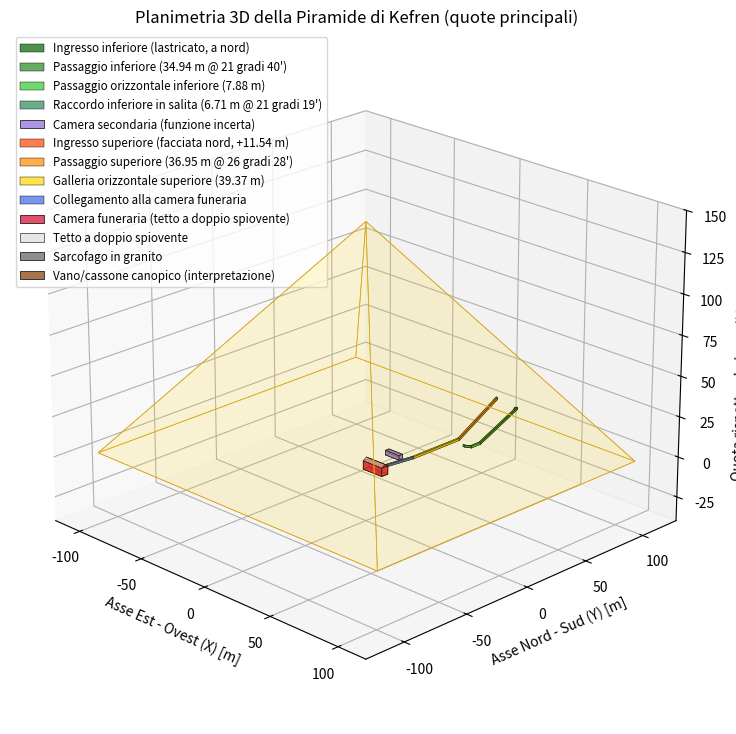

Python code for this plot:
#!/usr/bin/env python3
# -*- coding: utf-8 -*-
"""
piramide_kefren_3d.py
=====================
PIRAMIDE DI KEFREN (KHAFRE) - MODELLO 3D e **UNICA SORGENTE** delle quote
delle strutture interne note usate dal resto della pipeline.

Sistema di riferimento (lo stesso del modello di Cheope):
    X = Est (+) / Ovest (-)      [m]
    Y = Nord (+) / Sud (-)       [m]
    Z = quota rispetto al piano di base della piramide [m]

Il file ha DUE usi:

  * eseguito da solo (`python piramide_kefren_3d.py`) stampa gli ingombri e
    disegna il modello 3D;
  * importato come modulo espone `STRUTTURE` (la geometria, dato puro) e
    `riferimenti()` (gli INGOMBRI nel formato usato da piramide_unificato.py /
    piramide_acustica_vh.py).

Da qui, e SOLO da qui, piramide_acustica_vh.py prende le strutture interne di
Chefren: le vecchie tabelle copiate a mano dentro gli altri script sono state
cancellate, cosi' i numeri stanno in un posto solo e il disegno 3D e l'overlay
dei grafici SAR non possono piu' divergere.

Fonti delle quote: Legon (GM 110, Table I) per gli sviluppi dei passaggi;
Vyse & Perring 1837, Belzoni 1818, Lehner "The Complete Pyramids" per le
camere. Gli elementi la cui geometria non e' certa lo dichiarano nel campo
`certezza`.
"""
import math

# ============================================================
# 1. STRUTTURA ESTERNA
# ============================================================
BASE = 214.5       # m, lato di base (valore NOVA)
H = 143.5          # m, altezza ORIGINARIA ricostruita. L'altezza ATTUALE
                   # (~136 m) e' quella che vede il DEM: per la superficie
                   # "DEM + piramide" la pipeline usa il valore del preset,
                   # non questo.
L = BASE / 2.0

# Pendenza teorica ricavata dalle quote esterne
FACE_ANGLE = math.degrees(math.atan(H / L))

PIRAMIDE = dict(nome="Chefren / Khafre", base_m=BASE, h_m=H,
                face_angle_deg=FACE_ANGLE)

# ============================================================
# 2. ASSE INTERNO
# ============================================================
# Le due entrate sono sul lato nord e circa 12 m a est della mezzeria N-S.
# Questo offset e' ben attestato e vale per TUTTI i tratti dei due corridoi.
X_OFFSET = 12.0

# ============================================================
# 3. GEOMETRIA DEI PASSAGGI (calcolata, non trascritta)
# ============================================================
# Dati geometrici principali da Legon (GM 110, Table I):
#   Lower entrance:        34.94 m @ 21 gradi 40'
#   Lower horizontal:       7.88 m
#   Lower chamber passage:  6.71 m @ 21 gradi 19'
#   Upper horizontal:      39.37 m
#   Upper entrance:        36.95 m @ 26 gradi 28'
def _delta(length, angle_deg):
    a = math.radians(angle_deg)
    return length * math.cos(a), length * math.sin(a)


# Entrata superiore: quota 11.54 m sopra il piano di base, sulla FACCIA nord
# (non sullo spigolo di base: a quella quota la faccia rientra di
# 11.54/tan(FACE_ANGLE) m).
Z_UPPER = 11.54
Y_UPPER = L - Z_UPPER / math.tan(math.radians(FACE_ANGLE))

_dy, _dz = _delta(36.95, 26 + 28 / 60)
Y_JOIN = Y_UPPER - _dy
Z_JOIN = Z_UPPER - _dz

# Percorso orizzontale principale verso la camera funeraria (39.37 m, Legon)
Y_HORIZ_END = Y_JOIN - 39.37

# Entrata inferiore: nel lastricato, 9.33 m oltre la base (Legon), a quota 0
Y_LOWER = L + 9.33
Z_LOWER = 0.0
_dy, _dz = _delta(34.94, 21 + 40 / 60)
Y_LOW_END = Y_LOWER - _dy
Z_LOW_END = Z_LOWER - _dz
Y_LOW_H1 = Y_LOW_END - 7.88
_dy, _dz = _delta(6.71, 21 + 19 / 60)
Y_LOW_RISE = Y_LOW_H1 - _dy
Z_LOW_RISE = Z_LOW_END + _dz

# ============================================================
# 4. CAMERE
# ============================================================
# Camera funeraria: 14.15 (E-O) x 5.0 (N-S) m, scavata nel substrato roccioso,
# tetto a doppio spiovente con apice a 6.83 m dal pavimento (pareti 5.24 m).
CHAMBER_Z = -3.73
CHAMBER_Y = -5.0
CHAMBER_DX = 14.15
CHAMBER_DY = 5.00
CHAMBER_H_PARETI = 5.24
CHAMBER_H_COLMO = 6.83

# Camera secondaria (funzione incerta: serdab / deposito / corredo)
SUB_Y = 17.0
SUB_Z = -3.0

SEZIONE_W = 1.05     # larghezza standard dei corridoi
SEZIONE_H = 1.20     # altezza standard dei corridoi

# ============================================================
# 5. LE STRUTTURE - DATO UNICO, usato sia dal disegno sia da riferimenti()
# ============================================================
# tipo "box"      : (x, y, z=quota del pavimento, dx, dy, dz)
# tipo "cuspide"  : box + colmo (dz_colmo) per il tetto a doppio spiovente
# tipo "corridoio": (x, y0, z0, y1, z1, w, h), asse lungo Y,
#                   z0/z1 = quota del PAVIMENTO agli estremi
STRUTTURE = [
    dict(num=1, nome="Ingresso inferiore (lastricato, a nord)", tipo="corridoio",
         x=X_OFFSET, y0=Y_LOWER, z0=Z_LOWER, y1=Y_LOWER - 2.0, z1=Z_LOWER,
         w=SEZIONE_W, h=SEZIONE_H, colore="darkgreen",
         certezza="posizione attestata (Legon: 9.33 m oltre la base)"),
    dict(num=2, nome="Passaggio inferiore (34.94 m @ 21 gradi 40')", tipo="corridoio",
         x=X_OFFSET, y0=Y_LOWER, z0=Z_LOWER, y1=Y_LOW_END, z1=Z_LOW_END,
         w=SEZIONE_W, h=SEZIONE_H, colore="forestgreen",
         certezza="sviluppo e pendenza da Legon, Table I"),
    dict(num=3, nome="Passaggio orizzontale inferiore (7.88 m)", tipo="corridoio",
         x=X_OFFSET, y0=Y_LOW_END, z0=Z_LOW_END, y1=Y_LOW_H1, z1=Z_LOW_END,
         w=SEZIONE_W, h=SEZIONE_H, colore="limegreen",
         certezza="sviluppo da Legon, Table I"),
    dict(num=4, nome="Raccordo inferiore in salita (6.71 m @ 21 gradi 19')",
         tipo="corridoio",
         x=X_OFFSET, y0=Y_LOW_H1, z0=Z_LOW_END, y1=Y_LOW_RISE, z1=Z_LOW_RISE,
         w=SEZIONE_W, h=SEZIONE_H, colore="seagreen",
         certezza="sviluppo e pendenza da Legon, Table I"),
    dict(num=5, nome="Camera secondaria (funzione incerta)", tipo="box",
         x=X_OFFSET - 6.0, y=SUB_Y, z=SUB_Z, dx=10.4, dy=3.0, dz=2.8,
         colore="mediumpurple",
         certezza="INCERTA: dimensioni indicative, funzione non accertata"),
    dict(num=6, nome="Ingresso superiore (facciata nord, +11.54 m)", tipo="corridoio",
         x=X_OFFSET, y0=Y_UPPER, z0=Z_UPPER, y1=Y_UPPER - 2.0,
         z1=Z_UPPER - 2.0 * math.tan(math.radians(26 + 28 / 60)),
         w=SEZIONE_W, h=SEZIONE_H, colore="orangered",
         certezza="quota 11.54 m attestata; imbocco sulla FACCIA, non sullo spigolo"),
    dict(num=7, nome="Passaggio superiore (36.95 m @ 26 gradi 28')", tipo="corridoio",
         x=X_OFFSET, y0=Y_UPPER, z0=Z_UPPER, y1=Y_JOIN, z1=Z_JOIN,
         w=SEZIONE_W, h=SEZIONE_H, colore="darkorange",
         certezza="sviluppo e pendenza da Legon, Table I"),
    dict(num=8, nome="Galleria orizzontale superiore (39.37 m)", tipo="corridoio",
         x=X_OFFSET, y0=Y_JOIN, z0=Z_JOIN, y1=Y_HORIZ_END, z1=Z_JOIN,
         w=SEZIONE_W, h=SEZIONE_H, colore="gold",
         certezza="sviluppo da Legon, Table I"),
    dict(num=9, nome="Collegamento alla camera funeraria", tipo="corridoio",
         x=X_OFFSET, y0=Y_HORIZ_END, z0=Z_JOIN,
         y1=CHAMBER_Y + 2.5, z1=CHAMBER_Z + 1.0,
         w=SEZIONE_W, h=SEZIONE_H, colore="royalblue",
         certezza="SEMPLIFICATO: il rilievo reale ha altri segmenti e cambi di quota"),
    dict(num=10, nome="Camera funeraria (tetto a doppio spiovente)", tipo="cuspide",
         x=X_OFFSET, y=CHAMBER_Y, z=CHAMBER_Z,
         dx=CHAMBER_DX, dy=CHAMBER_DY, dz=CHAMBER_H_PARETI,
         dz_colmo=CHAMBER_H_COLMO, colore="crimson",
         certezza="14.15 x 5.0 m misurati; quota del pavimento semplificata"),
    dict(num=11, nome="Sarcofago in granito", tipo="box",
         x=X_OFFSET + 2.8, y=CHAMBER_Y - 0.5, z=CHAMBER_Z + 0.05,
         dx=2.15, dy=0.95, dz=0.70, colore="dimgray",
         certezza="volume semplificato"),
    dict(num=12, nome="Vano/cassone canopico (interpretazione)", tipo="box",
         x=X_OFFSET - 3.4, y=CHAMBER_Y + 0.9, z=CHAMBER_Z + 0.02,
         dx=1.00, dy=0.70, dz=0.35, colore="saddlebrown",
         certezza="INTERPRETAZIONE, non un rilievo"),
]


# ============================================================
# 6. INGOMBRI (bounding box) PER IL RESTO DELLA PIPELINE
# ============================================================
def _bbox(s):
    """Ingombro di una struttura -> (x_c, y_c, z_c, dx, dy, dz) nel sistema
    X=Est, Y=Nord, Z=quota sopra la base. Per i corridoi inclinati e' il
    bounding box del tratto, comprensivo dello spessore della sezione."""
    if s["tipo"] in ("box", "cuspide"):
        dz = s.get("dz_colmo", s["dz"])
        return (s["x"], s["y"], s["z"] + dz / 2.0, s["dx"], s["dy"], dz)
    if s["tipo"] == "corridoio":
        y_lo, y_hi = min(s["y0"], s["y1"]), max(s["y0"], s["y1"])
        z_lo, z_hi = min(s["z0"], s["z1"]), max(s["z0"], s["z1"]) + s["h"]
        return (s["x"], (y_lo + y_hi) / 2.0, (z_lo + z_hi) / 2.0,
                s["w"], y_hi - y_lo, z_hi - z_lo)
    raise ValueError(f"tipo di struttura sconosciuto: {s['tipo']}")


def riferimenti():
    """Strutture interne note nel formato atteso da piramide_unificato.py /
    piramide_acustica_vh.py:

        (num, nome, s_m, h_m, e_m, ns_m, ew_m, alt_m)

    con s_m = posizione NORD-SUD del centro dell'ingombro, h_m = quota del
    CENTRO sopra il piano di base, e_m = offset EST del centro, poi le
    dimensioni N-S x E-O x altezza. Gli offset sono riferiti al NORD VERO
    (la griglia SAR e' ruotata: chi li usa deve ruotarli, non sommarli)."""
    out = []
    for s in STRUTTURE:
        x_c, y_c, z_c, dx, dy, dz = _bbox(s)
        out.append((s["num"], s["nome"], y_c, z_c, x_c, dy, dx, dz))
    return out


def descrizione():
    """Righe di log leggibili con provenienza e grado di certezza."""
    return [f"{s['num']:2d}. {s['nome']} - {s['certezza']}" for s in STRUTTURE]


# ============================================================
# 7. DISEGNO (solo se eseguito direttamente)
# ============================================================
def _disegna():
    import numpy as np
    import matplotlib.pyplot as plt
    from mpl_toolkits.mplot3d.art3d import Poly3DCollection

    fig = plt.figure(figsize=(12, 9))
    ax = fig.add_subplot(111, projection="3d")
    ax.set_title("Planimetria 3D della Piramide di Kefren (quote principali)")

    v = np.array([[-L, -L, 0], [L, -L, 0], [L, L, 0], [-L, L, 0], [0, 0, H]])
    facce = [[v[0], v[1], v[4]], [v[1], v[2], v[4]], [v[2], v[3], v[4]],
             [v[3], v[0], v[4]], [v[0], v[1], v[2], v[3]]]
    ax.add_collection3d(Poly3DCollection(facce, facecolors="gold", linewidths=0.5,
                                         edgecolors="goldenrod", alpha=0.08))

    def box(x_c, y_c, z_b, dim, colore, etichetta):
        dx, dy, dz = dim
        x = np.array([x_c - dx/2, x_c + dx/2, x_c + dx/2, x_c - dx/2] * 2)
        y = np.array([y_c - dy/2, y_c - dy/2, y_c + dy/2, y_c + dy/2] * 2)
        z = np.array([z_b] * 4 + [z_b + dz] * 4)
        idx = [[0, 1, 2, 3], [4, 5, 6, 7], [0, 1, 5, 4],
               [2, 3, 7, 6], [1, 2, 6, 5], [0, 3, 7, 4]]
        verts = [[[x[i], y[i], z[i]] for i in f] for f in idx]
        ax.add_collection3d(Poly3DCollection(verts, facecolors=colore, linewidths=0.5,
                                             edgecolors="black", alpha=0.75,
                                             label=etichetta))

    def corridoio(x_f, y0, z0, y1, z1, width, height, colore, etichetta):
        w = width / 2.0
        a = np.array([[x_f-w, y0, z0], [x_f+w, y0, z0],
                      [x_f+w, y0, z0+height], [x_f-w, y0, z0+height]])
        b = np.array([[x_f-w, y1, z1], [x_f+w, y1, z1],
                      [x_f+w, y1, z1+height], [x_f-w, y1, z1+height]])
        fs = [[a[0], a[1], a[2], a[3]], [b[0], b[1], b[2], b[3]],
              [a[0], a[1], b[1], b[0]], [a[2], a[3], b[3], b[2]],
              [a[0], a[3], b[3], b[0]], [a[1], a[2], b[2], b[1]]]
        ax.add_collection3d(Poly3DCollection(fs, facecolors=colore, linewidths=0.3,
                                             edgecolors="black", alpha=0.7,
                                             label=etichetta))

    for s in STRUTTURE:
        if s["tipo"] == "corridoio":
            corridoio(s["x"], s["y0"], s["z0"], s["y1"], s["z1"],
                      s["w"], s["h"], s["colore"], s["nome"])
        else:
            box(s["x"], s["y"], s["z"], (s["dx"], s["dy"], s["dz"]),
                s["colore"], s["nome"])
            if s["tipo"] == "cuspide":
                # tetto a doppio spiovente, disegnato a parte
                zb = s["z"] + s["dz"]; za = s["z"] + s["dz_colmo"]
                hy = s["dy"] / 2.0
                x0, x1 = s["x"] - s["dx"]/2, s["x"] + s["dx"]/2
                roof = [[[x0, s["y"]-hy, zb], [x1, s["y"]-hy, zb],
                         [x1, s["y"], za], [x0, s["y"], za]],
                        [[x0, s["y"], za], [x1, s["y"], za],
                         [x1, s["y"]+hy, zb], [x0, s["y"]+hy, zb]]]
                ax.add_collection3d(Poly3DCollection(
                    roof, facecolors="lightgray", linewidths=0.4,
                    edgecolors="black", alpha=0.55,
                    label="Tetto a doppio spiovente"))

    ax.set_xlabel("Asse Est - Ovest (X) [m]")
    ax.set_ylabel("Asse Nord - Sud (Y) [m]")
    ax.set_zlabel("Quota rispetto al piano di base [m]")
    ax.set_xlim([-120, 120]); ax.set_ylim([-130, 130]); ax.set_zlim([-40, 150])
    ax.view_init(elev=22, azim=-45)
    handles, labels = ax.get_legend_handles_labels()
    by_label = dict(zip(labels, handles))
    ax.legend(by_label.values(), by_label.keys(), loc="upper left", fontsize="small")
    plt.grid(True, linestyle="--", alpha=0.5)
    plt.show()


if __name__ == "__main__":
    print(f"Angolo della faccia calcolato: {FACE_ANGLE:.2f} gradi")
    print(f"Ingresso superiore sulla faccia nord: y = {Y_UPPER:.2f} m, z = {Z_UPPER:.2f} m")
    print(f"Giunzione del passaggio superiore:    y = {Y_JOIN:.2f} m, z = {Z_JOIN:.2f} m")
    print("\n=== STRUTTURE INTERNE (ingombri esportati a piramide_acustica_vh.py) ===")
    for (num, nome, s_m, h_m, e_m, ns_m, ew_m, alt_m) in riferimenti():
        print(f"{num:2d}. {nome:52s} N-S {s_m:+8.2f} m | quota {h_m:+7.2f} m | "
              f"E {e_m:+6.2f} m | ingombro {ns_m:6.2f} x {ew_m:6.2f} x {alt_m:6.2f} m")
    _disegna()
